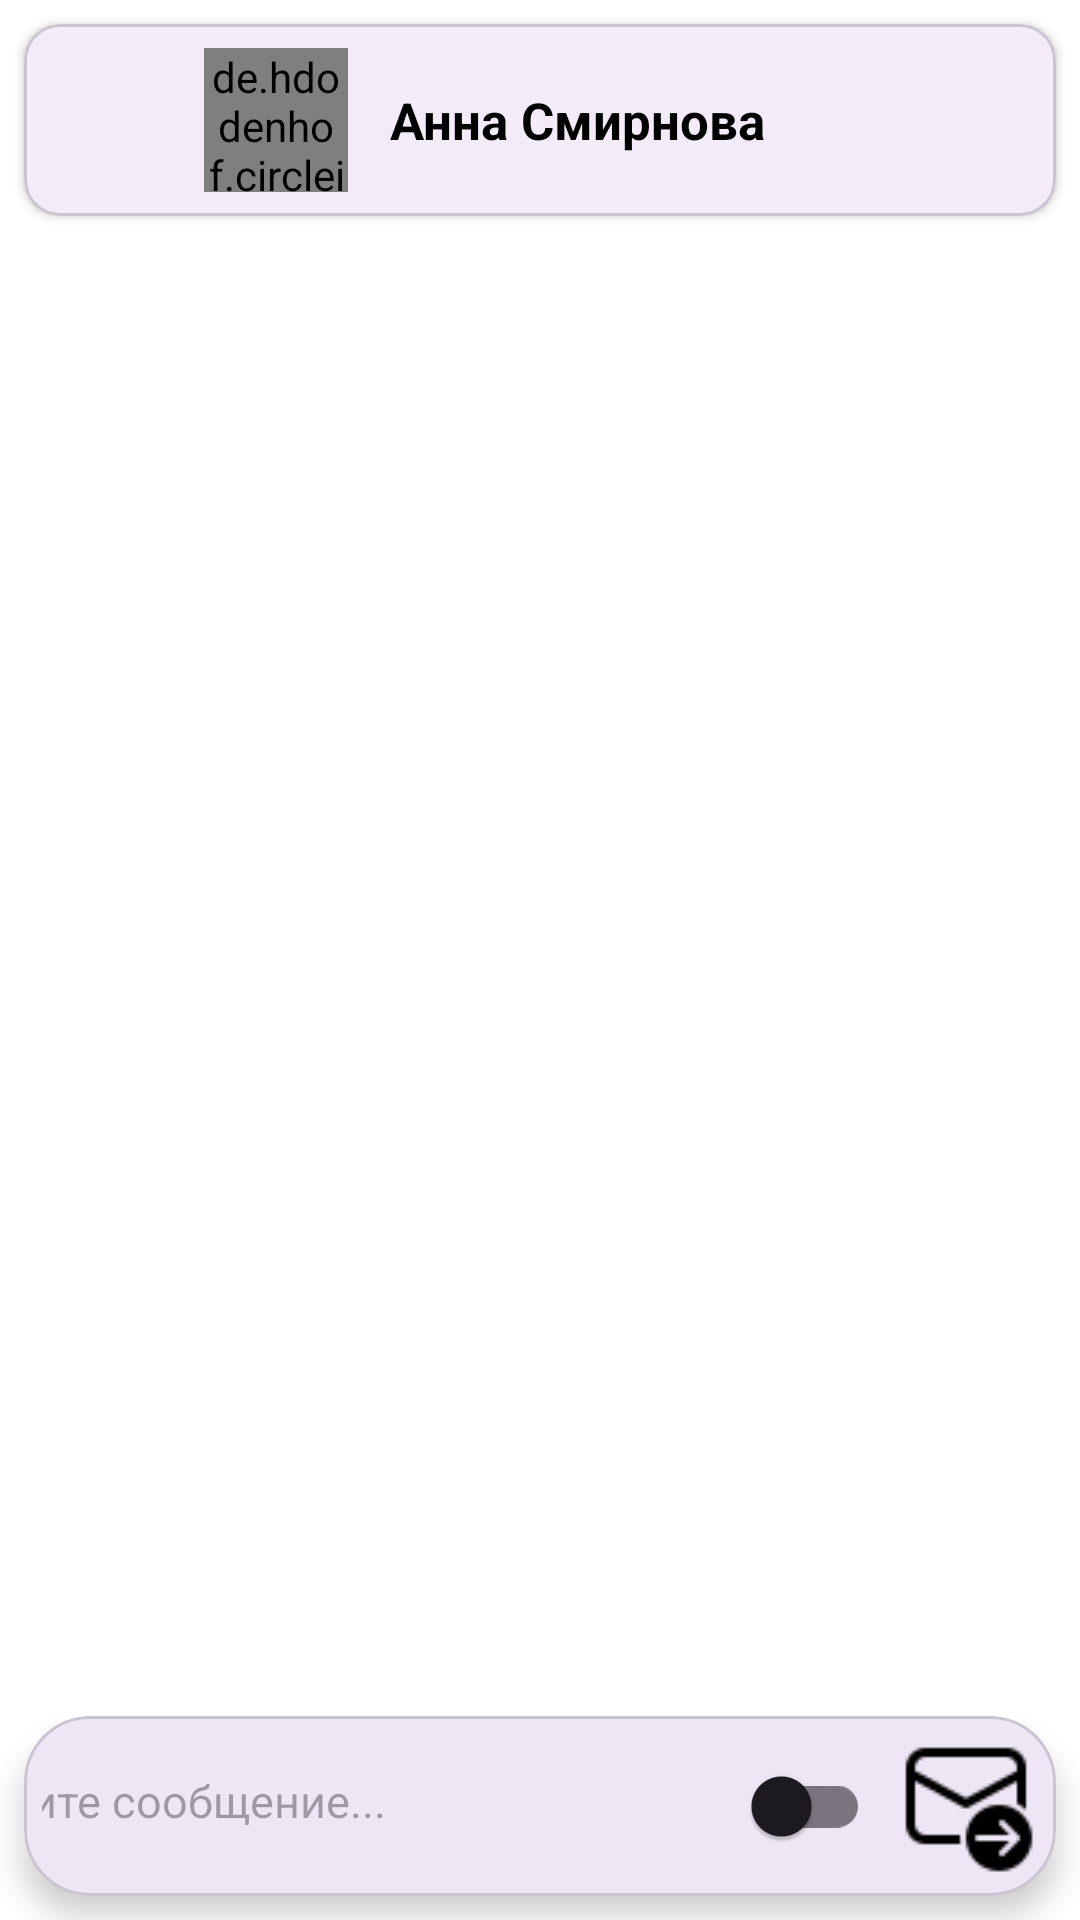

Layout XML and referenced resources for this Android screen:
<!-- AndroidManifest.xml: application theme Theme.BoobleProject -->
<!-- res/layout/activity_messages.xml -->
<?xml version="1.0" encoding="utf-8"?>
<LinearLayout xmlns:android="http://schemas.android.com/apk/res/android"
    xmlns:app="http://schemas.android.com/apk/res-auto"
    xmlns:tools="http://schemas.android.com/tools"
    android:layout_width="match_parent"
    android:layout_height="match_parent"
    android:orientation="vertical"
    android:background="@color/white">

    
    <com.google.android.material.card.MaterialCardView
        android:layout_width="match_parent"
        android:layout_height="wrap_content"
        android:layout_margin="8dp"
        app:cardCornerRadius="12dp"
        app:cardElevation="2dp">

        <RelativeLayout
            android:layout_width="match_parent"
            android:layout_height="wrap_content"
            android:padding="8dp">

            <ImageButton
                android:id="@+id/btn_back"
                android:layout_width="40dp"
                android:layout_height="40dp"
                android:background="?attr/selectableItemBackgroundBorderless"
                android:src="@drawable/backend" />

            <de.hdodenhof.circleimageview.CircleImageView
                android:id="@+id/iv_user_avatar"
                android:layout_width="48dp"
                android:layout_height="48dp"
                android:layout_toEndOf="@id/btn_back"
                android:layout_marginStart="12dp"
                tools:src="@drawable/alt1" />

            <TextView
                android:id="@+id/tv_user_name"
                android:layout_width="wrap_content"
                android:layout_height="wrap_content"
                android:layout_toEndOf="@id/iv_user_avatar"
                android:layout_marginStart="14dp"
                android:layout_centerVertical="true"
                android:text="Анна Смирнова"
                android:textSize="17sp"
                android:textStyle="bold"
                android:textColor="@color/black" />
        </RelativeLayout>
    </com.google.android.material.card.MaterialCardView>

    
    <androidx.recyclerview.widget.RecyclerView
        android:id="@+id/rv_messages"
        android:layout_width="match_parent"
        android:layout_height="0dp"
        android:layout_weight="1"
        android:padding="8dp"
        android:clipToPadding="false"/>

    
    <com.google.android.material.card.MaterialCardView
        android:id="@+id/card_ai"
        android:layout_width="match_parent"
        android:layout_height="wrap_content"
        android:layout_marginHorizontal="8dp"
        android:layout_marginBottom="2dp"
        android:visibility="gone"
        android:alpha="0"
        android:translationY="100dp"
        app:cardCornerRadius="14dp"
        app:cardElevation="4dp">

        <LinearLayout
            android:layout_width="match_parent"
            android:layout_height="wrap_content"
            android:orientation="vertical"
            android:padding="10dp">

            <TextView
                android:layout_width="wrap_content"
                android:layout_height="wrap_content"
                android:text="🤖 AI предлагает"
                android:textStyle="bold"
                android:textSize="13sp"
                android:textColor="@color/black"
                android:paddingBottom="6dp" />

            <androidx.recyclerview.widget.RecyclerView
                android:id="@+id/rv_suggestions"
                android:layout_width="match_parent"
                android:layout_height="wrap_content"
                android:overScrollMode="never"/>
        </LinearLayout>
    </com.google.android.material.card.MaterialCardView>

    
    <com.google.android.material.card.MaterialCardView
        android:layout_width="match_parent"
        android:layout_height="wrap_content"
        android:layout_margin="8dp"
        app:cardCornerRadius="22dp"
        app:cardElevation="6dp">

        <RelativeLayout
            android:layout_width="match_parent"
            android:layout_height="wrap_content"
            android:padding="6dp">

            <EditText
                android:id="@+id/et_message_input"
                android:layout_width="wrap_content"
                android:layout_height="wrap_content"
                android:layout_alignStart="@+id/ai_toggle_container"
                android:layout_marginStart="-257dp"
                android:layout_toStartOf="@+id/ai_toggle_container"
                android:background="@null"
                android:hint="Введите сообщение..."
                android:maxLines="6"
                android:padding="12dp"
                android:textSize="15sp" />

            
            <LinearLayout
                android:id="@+id/ai_toggle_container"
                android:layout_width="wrap_content"
                android:layout_height="wrap_content"
                android:layout_alignParentEnd="true"
                android:layout_centerVertical="true"
                android:layout_marginEnd="56dp"
                android:orientation="horizontal"
                android:gravity="center_vertical">

                <ImageView
                    android:layout_width="18dp"
                    android:layout_height="18dp"
                    android:layout_marginEnd="4dp"/>

                <com.google.android.material.switchmaterial.SwitchMaterial
                    android:id="@+id/switch_ai"
                    android:layout_width="wrap_content"
                    android:layout_height="wrap_content"
                    app:useMaterialThemeColors="true"/>
            </LinearLayout>

            
            <ImageButton
                android:id="@+id/btn_send"
                android:layout_width="48dp"
                android:layout_height="48dp"
                android:layout_alignTop="@+id/et_message_input"
                android:layout_alignBottom="@+id/et_message_input"
                android:layout_alignParentEnd="true"
                android:layout_marginTop="0dp"
                android:layout_marginBottom="-3dp"
                android:background="?attr/selectableItemBackgroundBorderless"
                android:padding="10dp"
                android:src="@drawable/sendic" />
        </RelativeLayout>
    </com.google.android.material.card.MaterialCardView>

</LinearLayout>
<!-- resources referenced by this layout -->
<resources>
  <color name="black">#FF000000</color>
  <color name="white">#FFFFFFFF</color>
  <!-- drawable alt1: jpg bitmap (drawable, 151181 bytes) -->
  <!-- drawable sendic: png bitmap (drawable, 835 bytes) -->
  <style name="Theme.BoobleProject" parent="Base.Theme.BoobleProject" />
  <style name="Base.Theme.BoobleProject" parent="Theme.Material3.DayNight.NoActionBar">
          
          
      </style>
</resources>
